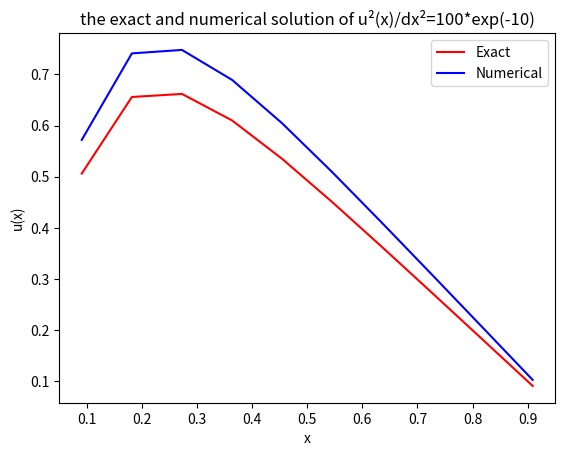

Source code (Python):
import numpy as np
import matplotlib.pyplot as plt
from scipy import linalg
import sys

N = 10 #here you can choose the number of grid points
g = np.linspace(0,1,N+2) #values on the 1. axis

#makes the vector f(x)
func = lambda x: 100*np.exp(-10*x)
f = np.zeros(N)
f[:] = func(g[1:N+1])

#solution vector u
func = lambda x: 1-(1-np.exp(-10))*x-np.exp(-10*x)
u = np.zeros(N)
u[:] = func(g[1:N+1])


def solveequation(function):
	N = len(function)	
	f = function.copy()
	coeff = np.zeros(N)
	solution = np.zeros(N)
	h = 1/N #step size

	for i in range(N):
		coeff[i] = (i+2)/(i+1)


	#print(coeff) #coeffisients are ok
	for i in range(N-1):
		#f[i+1] = function[i+1]+i*f[i]/(i+1) this does not work because when i=0, it adds nothin to function
		f[i+1] = function[i+1]+f[i]/coeff[i]
	f=f*(h**2)

	solution[N-1] = f[N-1]/coeff[N-1]
	#print("solution[N-1]:")	
	#print(solution[N-1]) #i am sure that last element is correct
	for i in range(2,N+1):#originally, i used range(2,N-1), this caused the two first elements of solution to be zero.
		k = N-i
		solution[k] = (f[k]+solution[k+1])/coeff[k]
		
	return(solution)

v = solveequation(f)

plt.plot(g[1:N+1], u, 'r',g[1:N+1], v, 'b')
plt.legend(["Exact","Numerical"])
plt.xlabel('x')
plt.ylabel('u(x)')
plt.title('the exact and numerical solution of u²(x)/dx²=100*exp(-10)')
plt.show()

